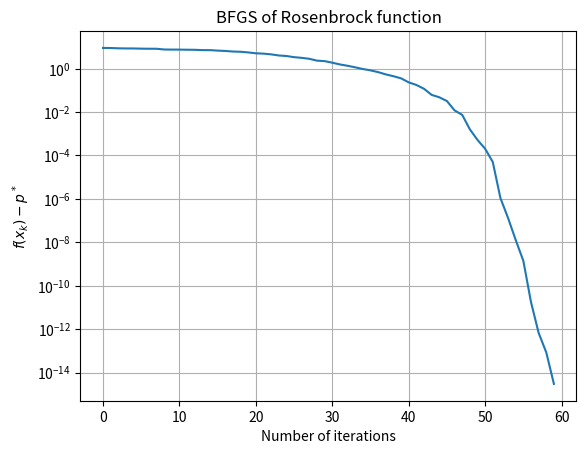

This figure's Python source:
import numpy as np
import matplotlib.pyplot as plt

ALPHA_0 = 1
SIGMA = 0.25
BETA = 0.5
EPSILON = pow(10, -5)


def sqr(vec):
    '''
    :param vec: column vector
    :return: vec * vec^T
    '''
    assert isinstance(vec, np.ndarray)
    assert vec.shape[1] == 1
    return vec.dot(vec.T)


def armijo_line_search(x, fun, direction):
    '''
    Run an Armijo line search and return the step size
    :param x: The starting point, a vector
    :param fun: A function that returns two values, the value of f(x) and gradient of f(x)
    :param direction: A direction vector. Must be nonzero
    :return: Step size for the given direction from the given x
    '''

    assert isinstance(x, np.ndarray)
    assert isinstance(direction, np.ndarray)
    x = x.reshape(len(x), 1)

    fun_at_x, grad_x = fun(x)
    alpha_k = ALPHA_0
    df = np.dot(direction.T, grad_x)

    while fun(x + alpha_k * direction)[0] > fun_at_x + SIGMA * alpha_k * df:
        alpha_k *= BETA

    return alpha_k


def rosenbrock(x):
    '''
    :param x: A vector
    :return: (rosenbrock value of x, gradient of rosenbrock function at point x)
    '''
    assert isinstance(x, np.ndarray)
    assert x.shape[1] == 1

    scalar_ret_value = np.sum(100.0 * (x[1:] - x[:-1]**2.0)**2.0 + (1 - x[:-1])**2.0, axis=0)

    gradients = np.zeros(len(x))
    for i in range(0, len(x)-1):
        gradients[i] += -2*(1-x[i]) - 400 * (x[i+1]-x[i]**2)*x[i]
    for i in range(1, len(x)):
        gradients[i] += 200*(x[i] - x[i-1] ** 2)

    gradients = gradients.reshape((len(gradients), 1))

    return scalar_ret_value, gradients


def BFGS(fun, x_0):
    '''
    Find the local minimum of fun via BFGS method, starting from point x_0
    :param fun: Target function to minimize. Should be of the form
                f(x), grad(f(x)) = fun(x)
                where x is a vector

    :param x_0:
    :return:
        x - local solution to the problem, a vector of the same size as x_0
        m - vector with values fun(x_k), for each iteration k
    '''
    assert isinstance(x_0, np.ndarray)

    x_len = len(x_0)

    f_history = []
    B_k = np.identity(x_len)
    x_k = x_0

    while True:
        print("Starting iteration #", len(f_history)+1)
        f_x, g_x = fun(x_k)
        f_history.append(f_x)
        if np.linalg.norm(g_x) < EPSILON:
            break
        # 1. Compute approx Newton direction
        direction = -np.dot(B_k, g_x)

        # 2. Inexact line search - Armijo method
        step_size = armijo_line_search(x_k, fun, direction)
        s_k = step_size * direction
        next_x = x_k + s_k

        # 3. Compute next gradient
        f_next_x, g_next_x = fun(next_x)

        # 4. Update approximate inverse Hessian
        p = next_x - x_k
        q = g_next_x - g_x

        if np.linalg.norm(q) > 0:
            s = B_k.dot(q)
            t = s.T.dot(q)
            m = p.T.dot(q)
            v = p / m - s / t
            next_B = B_k + sqr(p) / m - sqr(s) / t + t * sqr(v)

            B_k = next_B
        else:
            B_k = np.identity(x_len)
        x_k = next_x
        print("next gradient size=", np.linalg.norm(g_next_x))

    return x_k, f_history


def main():
    x_opt, grad_at_x_opt = rosenbrock(np.asarray([1, 1]).reshape(2, 1))
    assert x_opt == 0
    for val in grad_at_x_opt:
        assert val == 0

    x0 = np.zeros(10).reshape(10, 1)
    x_opt, x_history = BFGS(rosenbrock, x0)
    print("solved after", len(x_history), "iterations")
    opt_val, grad_opt = rosenbrock(np.asarray(x_opt))
    grad_opt_size = np.linalg.norm(grad_opt)
    print("\n\nfinal x = ", x_opt, "\n\nfinal gradient=", grad_opt, "\n of size=", grad_opt_size)

    plt.figure()
    plt.plot(x_history)
    plt.semilogy()
    plt.xlabel('Number of iterations')
    plt.ylabel('$f(x_k)-p^*$')
    plt.grid()
    plt.title('BFGS of Rosenbrock function')
    plt.show()
    print('success')


if __name__ == "__main__":
    main()

